Image classification data set "chats_chiens" (martialaristide/TP4-Transfer-Learning on GitHub). Class labels (2): chats, chiens.

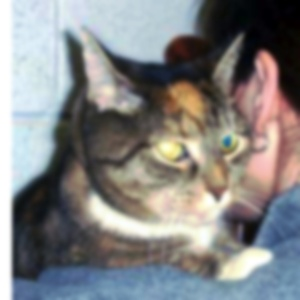
Label: chats

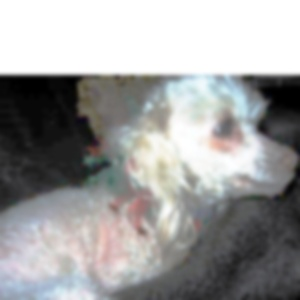
Label: chiens

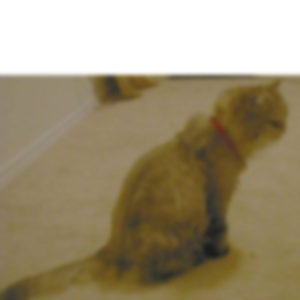
Label: chats

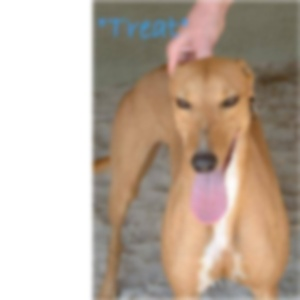
Label: chiens

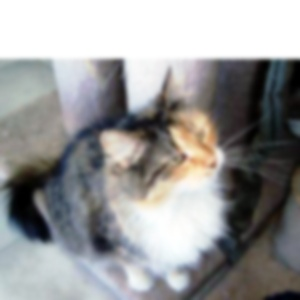
Label: chats

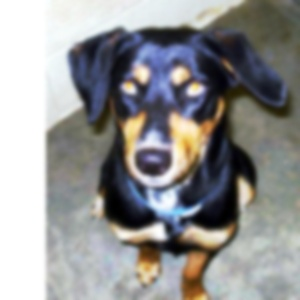
Label: chiens
